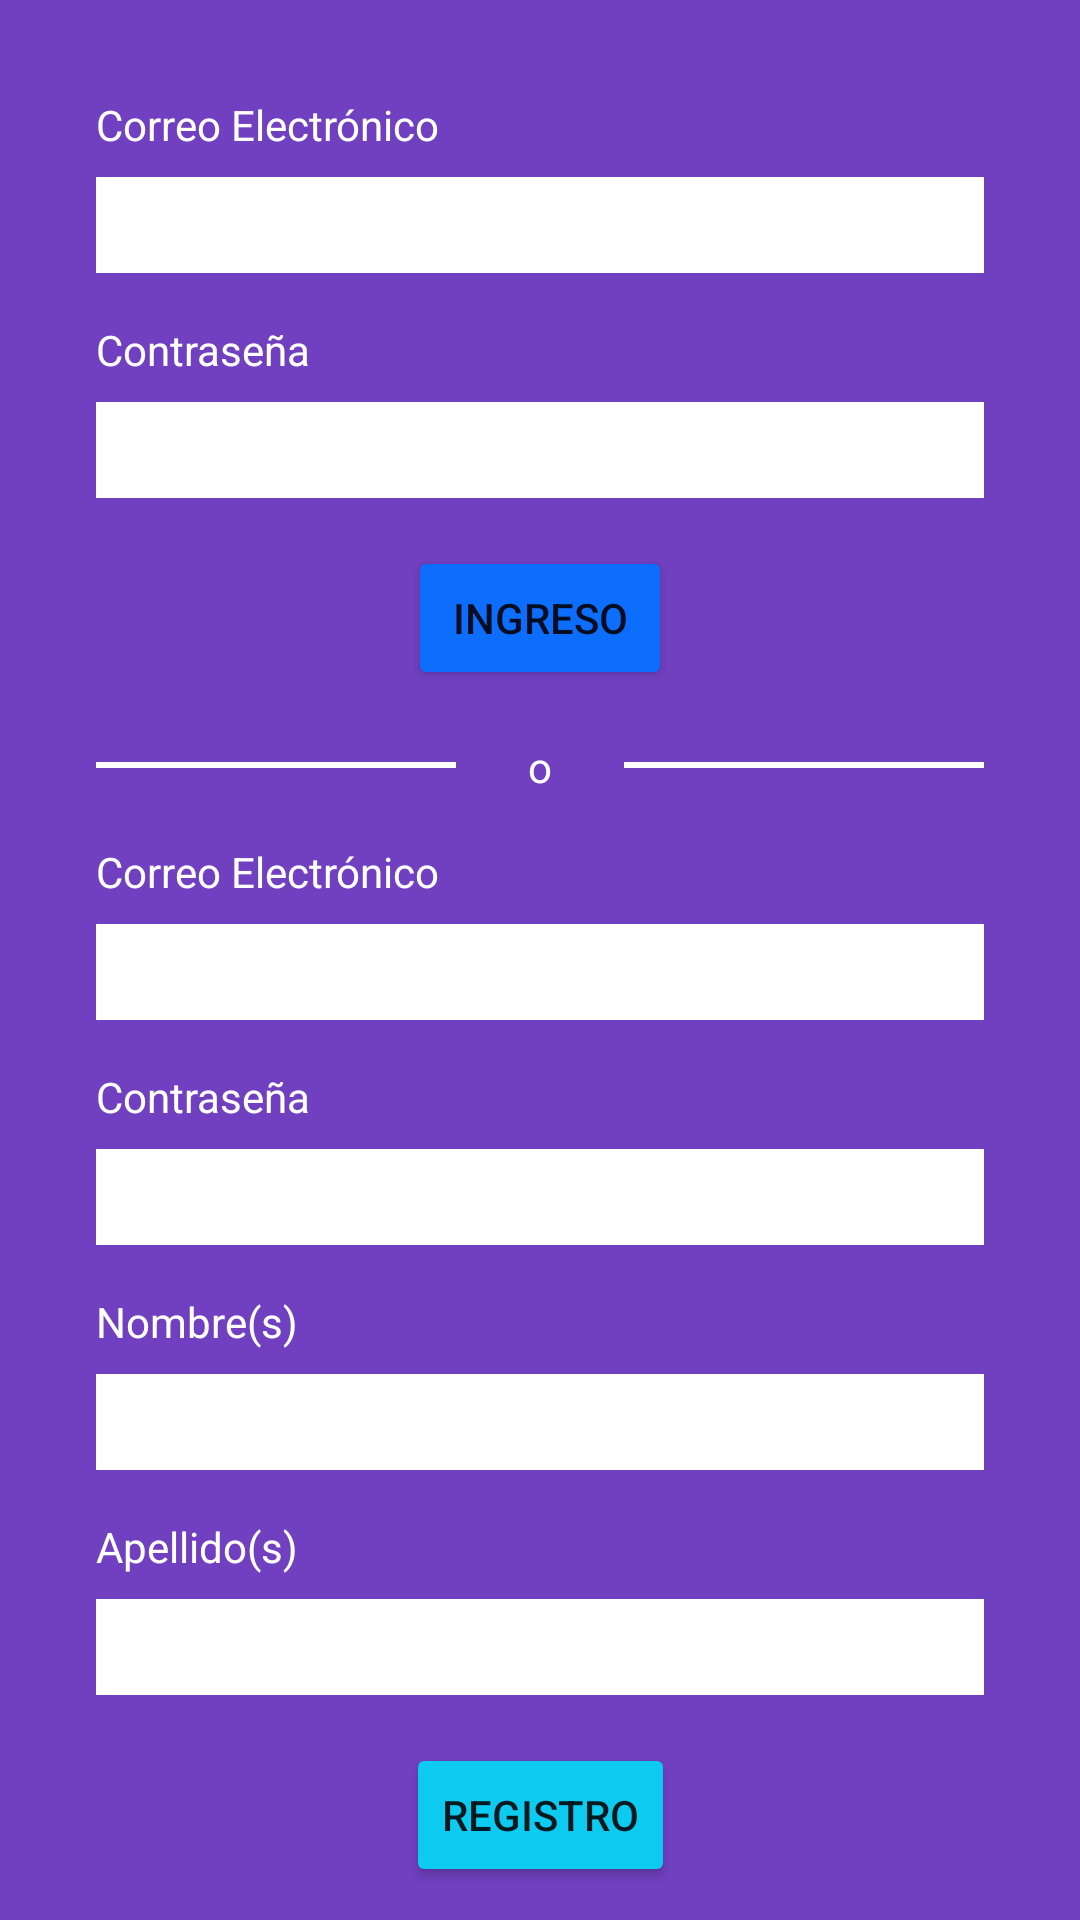

Android layout source for this screen:
<!-- AndroidManifest.xml: application theme Theme.EDUCA -->
<!-- res/layout/fragment_log.xml -->
<?xml version="1.0" encoding="utf-8"?>
<androidx.constraintlayout.widget.ConstraintLayout xmlns:android="http://schemas.android.com/apk/res/android"
    xmlns:app="http://schemas.android.com/apk/res-auto"
    xmlns:tools="http://schemas.android.com/tools"
    android:layout_width="match_parent"
    android:layout_height="match_parent"
    android:background="@color/background"
    tools:context=".ui.log.LogFragment">

    <Button
        android:id="@+id/button_login2"
        android:layout_width="wrap_content"
        android:layout_height="wrap_content"
        android:layout_marginTop="16dp"
        android:backgroundTint="@color/info"
        android:text="@string/sing_in"
        app:layout_constraintEnd_toEndOf="parent"
        app:layout_constraintStart_toStartOf="parent"
        app:layout_constraintTop_toBottomOf="@+id/editText_lastNames" />

    <EditText
        android:id="@+id/editText_lastNames"
        android:layout_width="0dp"
        android:layout_height="32dp"
        android:layout_marginTop="8dp"
        android:layout_marginEnd="32dp"
        android:background="@color/white"
        android:ems="10"
        android:inputType="text"
        app:layout_constraintEnd_toEndOf="parent"
        app:layout_constraintHorizontal_bias="0.0"
        app:layout_constraintStart_toStartOf="@+id/textView_lastNames"
        app:layout_constraintTop_toBottomOf="@+id/textView_lastNames" />

    <TextView
        android:id="@+id/textView_lastNames"
        android:layout_width="wrap_content"
        android:layout_height="wrap_content"
        android:layout_marginTop="16dp"
        android:text="@string/lastNames"
        android:textColor="@color/white"
        app:layout_constraintStart_toStartOf="@+id/editText_names"
        app:layout_constraintTop_toBottomOf="@+id/editText_names" />

    <TextView
        android:id="@+id/textView_email"
        android:layout_width="wrap_content"
        android:layout_height="wrap_content"
        android:layout_marginStart="32dp"
        android:layout_marginTop="32dp"
        android:text="@string/email"
        android:textColor="@color/white"
        app:layout_constraintStart_toStartOf="parent"
        app:layout_constraintTop_toTopOf="parent" />

    <EditText
        android:id="@+id/editText_email"
        android:layout_width="0dp"
        android:layout_height="32dp"
        android:layout_marginTop="8dp"
        android:layout_marginEnd="32dp"
        android:background="@color/white"
        android:ems="10"
        android:inputType="textEmailAddress"
        app:layout_constraintEnd_toEndOf="parent"
        app:layout_constraintStart_toStartOf="@+id/textView_email"
        app:layout_constraintTop_toBottomOf="@+id/textView_email" />

    <EditText
        android:id="@+id/editText_password"
        android:layout_width="0dp"
        android:layout_height="32dp"
        android:layout_marginTop="8dp"
        android:layout_marginEnd="32dp"
        android:background="@color/white"
        android:ems="10"
        android:inputType="text|textPassword"
        app:layout_constraintEnd_toEndOf="parent"
        app:layout_constraintStart_toStartOf="@+id/textView_password"
        app:layout_constraintTop_toBottomOf="@+id/textView_password" />

    <TextView
        android:id="@+id/textView_password"
        android:layout_width="wrap_content"
        android:layout_height="wrap_content"
        android:layout_marginTop="16dp"
        android:text="@string/password"
        android:textColor="@color/white"
        app:layout_constraintStart_toStartOf="@+id/editText_email"
        app:layout_constraintTop_toBottomOf="@+id/editText_email" />

    <Button
        android:id="@+id/button_login"
        android:layout_width="wrap_content"
        android:layout_height="wrap_content"
        android:layout_marginTop="16dp"
        android:backgroundTint="@color/primary"
        android:text="@string/log_in"
        app:layout_constraintEnd_toEndOf="parent"
        app:layout_constraintStart_toStartOf="parent"
        app:layout_constraintTop_toBottomOf="@+id/editText_password" />

    <View
        android:id="@+id/viewL"
        android:layout_width="0dp"
        android:layout_height="2dp"
        android:layout_marginStart="32dp"
        android:layout_marginTop="8dp"
        android:layout_marginEnd="32dp"
        android:background="@color/white"
        app:layout_constraintEnd_toEndOf="@id/textV"
        app:layout_constraintStart_toStartOf="parent"
        app:layout_constraintTop_toTopOf="@id/textV" />

    <View
        android:id="@+id/viewR"
        android:layout_width="0dp"
        android:layout_height="2dp"
        android:layout_marginStart="32dp"
        android:layout_marginTop="8dp"
        android:layout_marginEnd="32dp"
        android:background="@color/white"
        app:layout_constraintEnd_toEndOf="parent"
        app:layout_constraintStart_toStartOf="@id/textV"
        app:layout_constraintTop_toTopOf="@id/textV" />

    <TextView
        android:id="@+id/textV"
        android:layout_width="wrap_content"
        android:layout_height="wrap_content"
        android:layout_marginTop="16dp"
        android:text="o"
        android:textColor="@color/white"
        app:layout_constraintEnd_toEndOf="parent"
        app:layout_constraintStart_toStartOf="parent"
        app:layout_constraintTop_toBottomOf="@+id/button_login" />

    <TextView
        android:id="@+id/textView_email2"
        android:layout_width="wrap_content"
        android:layout_height="wrap_content"
        android:layout_marginStart="32dp"
        android:layout_marginTop="16dp"
        android:text="@string/email"
        android:textColor="@color/white"
        app:layout_constraintStart_toStartOf="parent"
        app:layout_constraintTop_toBottomOf="@+id/textV" />

    <EditText
        android:id="@+id/editText_email2"
        android:layout_width="0dp"
        android:layout_height="32dp"
        android:layout_marginTop="8dp"
        android:layout_marginEnd="32dp"
        android:background="@color/white"
        android:ems="10"
        android:inputType="textEmailAddress"
        app:layout_constraintEnd_toEndOf="parent"
        app:layout_constraintStart_toStartOf="@+id/textView_email2"
        app:layout_constraintTop_toBottomOf="@+id/textView_email2" />

    <TextView
        android:id="@+id/textView_password2"
        android:layout_width="wrap_content"
        android:layout_height="wrap_content"
        android:layout_marginTop="16dp"
        android:text="@string/password"
        android:textColor="@color/white"
        app:layout_constraintStart_toStartOf="@+id/editText_email2"
        app:layout_constraintTop_toBottomOf="@+id/editText_email2" />

    <EditText
        android:id="@+id/editText_password2"
        android:layout_width="0dp"
        android:layout_height="32dp"
        android:layout_marginTop="8dp"
        android:layout_marginEnd="32dp"
        android:background="@color/white"
        android:ems="10"
        android:inputType="text|textPassword"
        app:layout_constraintEnd_toEndOf="parent"
        app:layout_constraintHorizontal_bias="0.0"
        app:layout_constraintStart_toStartOf="@+id/textView_password2"
        app:layout_constraintTop_toBottomOf="@+id/textView_password2" />

    <TextView
        android:id="@+id/textView_names"
        android:layout_width="wrap_content"
        android:layout_height="wrap_content"
        android:layout_marginTop="16dp"
        android:text="@string/names"
        android:textColor="@color/white"
        app:layout_constraintStart_toStartOf="@+id/editText_password2"
        app:layout_constraintTop_toBottomOf="@+id/editText_password2" />

    <EditText
        android:id="@+id/editText_names"
        android:layout_width="0dp"
        android:layout_height="32dp"
        android:layout_marginTop="8dp"
        android:layout_marginEnd="32dp"
        android:background="@color/white"
        android:ems="10"
        android:inputType="text"
        app:layout_constraintEnd_toEndOf="parent"
        app:layout_constraintHorizontal_bias="0.0"
        app:layout_constraintStart_toStartOf="@+id/textView_names"
        app:layout_constraintTop_toBottomOf="@+id/textView_names" />

</androidx.constraintlayout.widget.ConstraintLayout>
<!-- resources referenced by this layout -->
<resources>
  <color name="background">#7040c0</color>
  <color name="info">#0dcaf0</color>
  <color name="primary">#0d6efd</color>
  <color name="white">#FFFFFFFF</color>
  <string name="email">Correo Electrónico</string>
  <string name="lastNames">Apellido(s)</string>
  <string name="log_in">Ingreso</string>
  <string name="names">Nombre(s)</string>
  <string name="password">Contraseña</string>
  <string name="sing_in">Registro</string>
  <style name="Theme.EDUCA" parent="Theme.MaterialComponents.DayNight.DarkActionBar">
          
          <item name="colorPrimary">@color/purple_500</item>
          <item name="colorPrimaryVariant">@color/purple_700</item>
          <item name="colorOnPrimary">@color/white</item>
          
          <item name="colorSecondary">@color/teal_200</item>
          <item name="colorSecondaryVariant">@color/teal_700</item>
          <item name="colorOnSecondary">@color/black</item>
          
          <item name="android:statusBarColor">?attr/colorPrimaryVariant</item>
          
      </style>
  <color name="purple_500">#FF6200EE</color>
  <color name="purple_700">#FF3700B3</color>
  <color name="teal_200">#FF03DAC5</color>
  <color name="teal_700">#FF018786</color>
  <color name="black">#FF000000</color>
</resources>
